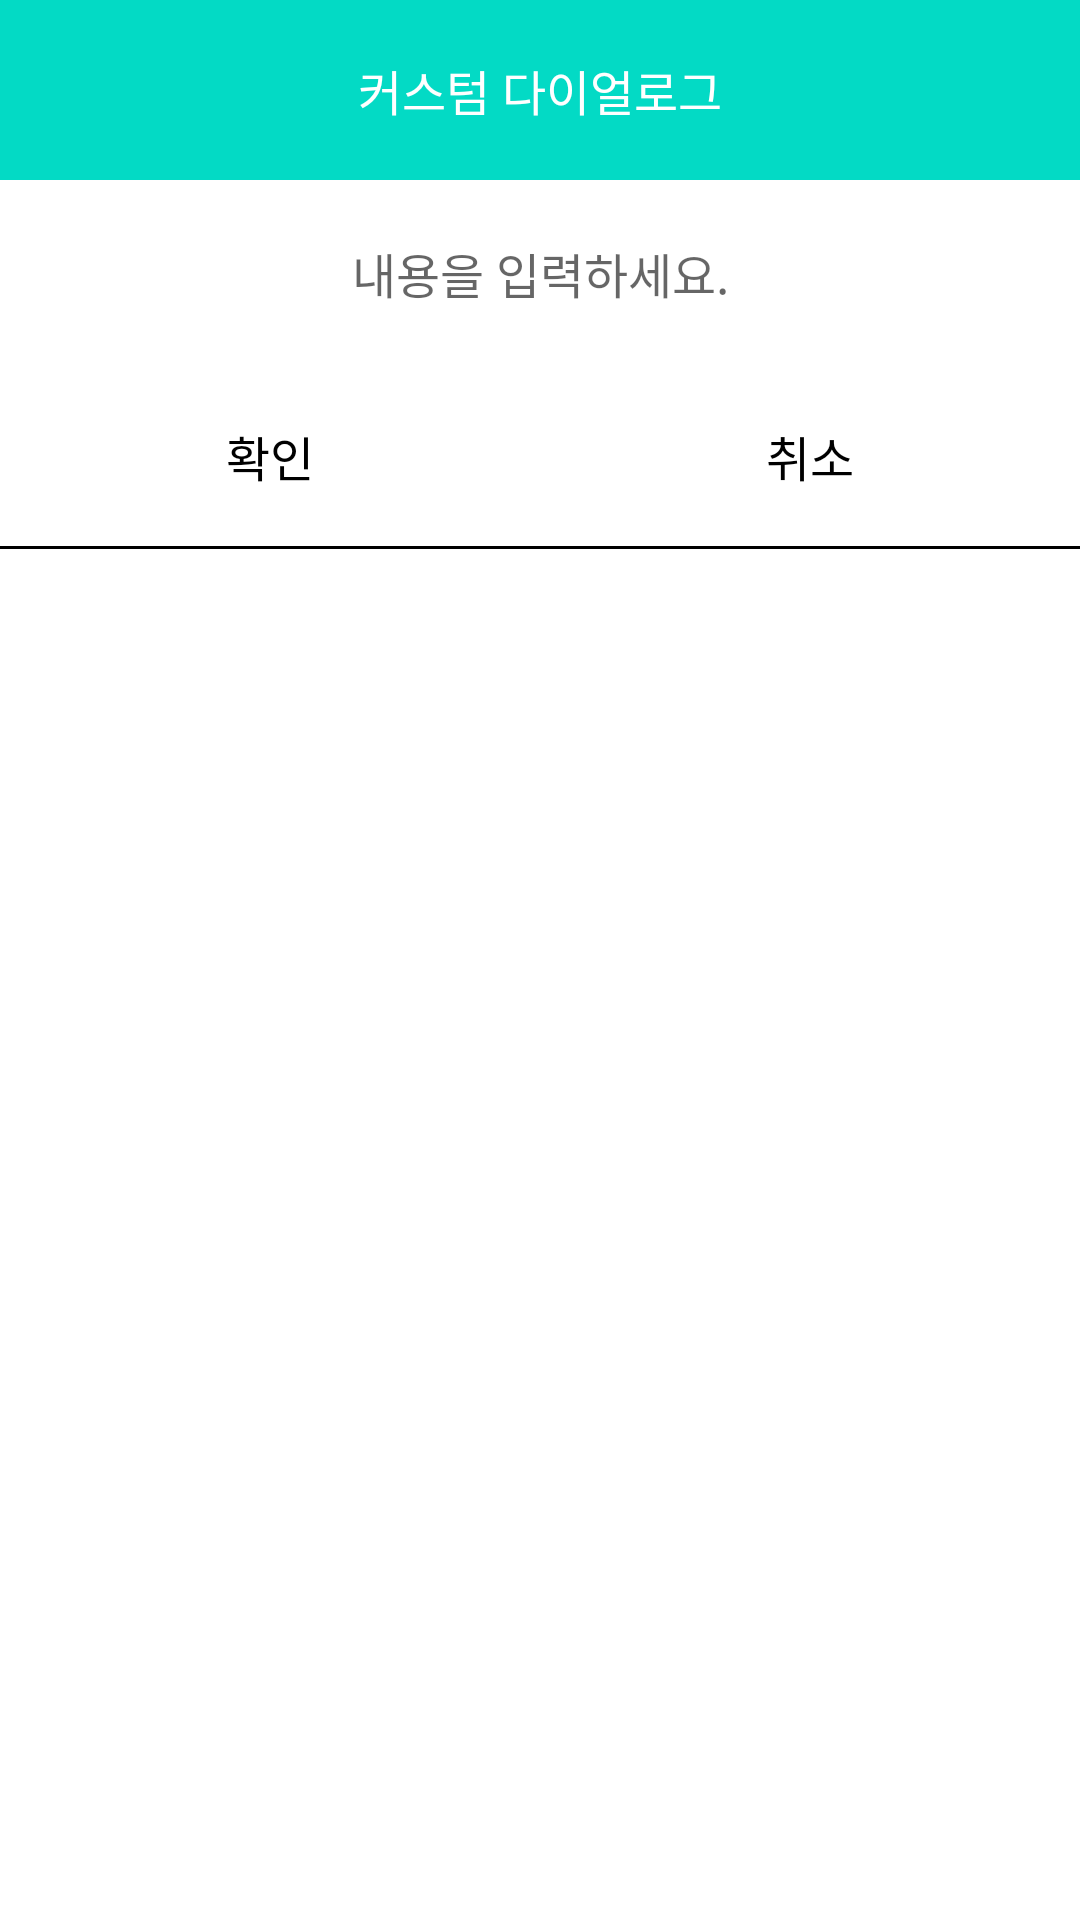

Here is an Android app screen rendered from its layout file. Give the layout XML and the strings, colors and styles it references.
<!-- AndroidManifest.xml: application theme Theme.AppCompat.Light.NoActionBar -->
<!-- res/layout/custom_dialog.xml -->
<?xml version="1.0" encoding="utf-8"?>
<LinearLayout  xmlns:android="http://schemas.android.com/apk/res/android"
    android:orientation="vertical"
    android:layout_width="match_parent"
    android:layout_height="match_parent"
    android:background="#ffffff">
    <TextView
        android:id="@+id/title"
        android:layout_width="match_parent"
        android:layout_height="60dp"
        android:gravity="center"
        android:textColor="#ffffff"
        android:textSize="16dp"
        android:text="커스텀 다이얼로그"
        android:background="@color/colorAccent"/>


    android:layout_height="1dp"
    <TextView
        android:id="@+id/mesgase"
        android:layout_width="match_parent"
        android:layout_height="60dp"
        android:layout_marginTop="1dp"
        android:gravity="center"
        android:textColor="#000000"
        android:textSize="16dp"
        android:hint="내용을 입력하세요."/>

    <LinearLayout
        android:layout_marginTop="1dp"
        android:layout_width="match_parent"
        android:layout_height="60dp"
        android:orientation="horizontal">

        <Button
            android:id="@+id/okButton"
            android:layout_width="match_parent"
            android:layout_height="60dp"
            android:layout_weight="1"
            android:gravity="center"
            android:text="확인"
            android:textColor="#000000"
            android:textSize="16dp"
            android:background="#ffffff"/>


        <Button
            android:id="@+id/cancelButton"
            android:layout_width="match_parent"
            android:layout_height="60dp"
            android:layout_weight="1"
            android:gravity="center"
            android:text="취소"
            android:textColor="#000000"
            android:textSize="16dp"
            android:background="#ffffff"/>
    </LinearLayout>

    <View
        android:layout_width="match_parent"
        android:layout_height="1dp"
        android:background="#000000"/>
</LinearLayout>
<!-- resources referenced by this layout -->
<resources>
  <color name="colorAccent">#03DAC5</color>
</resources>
